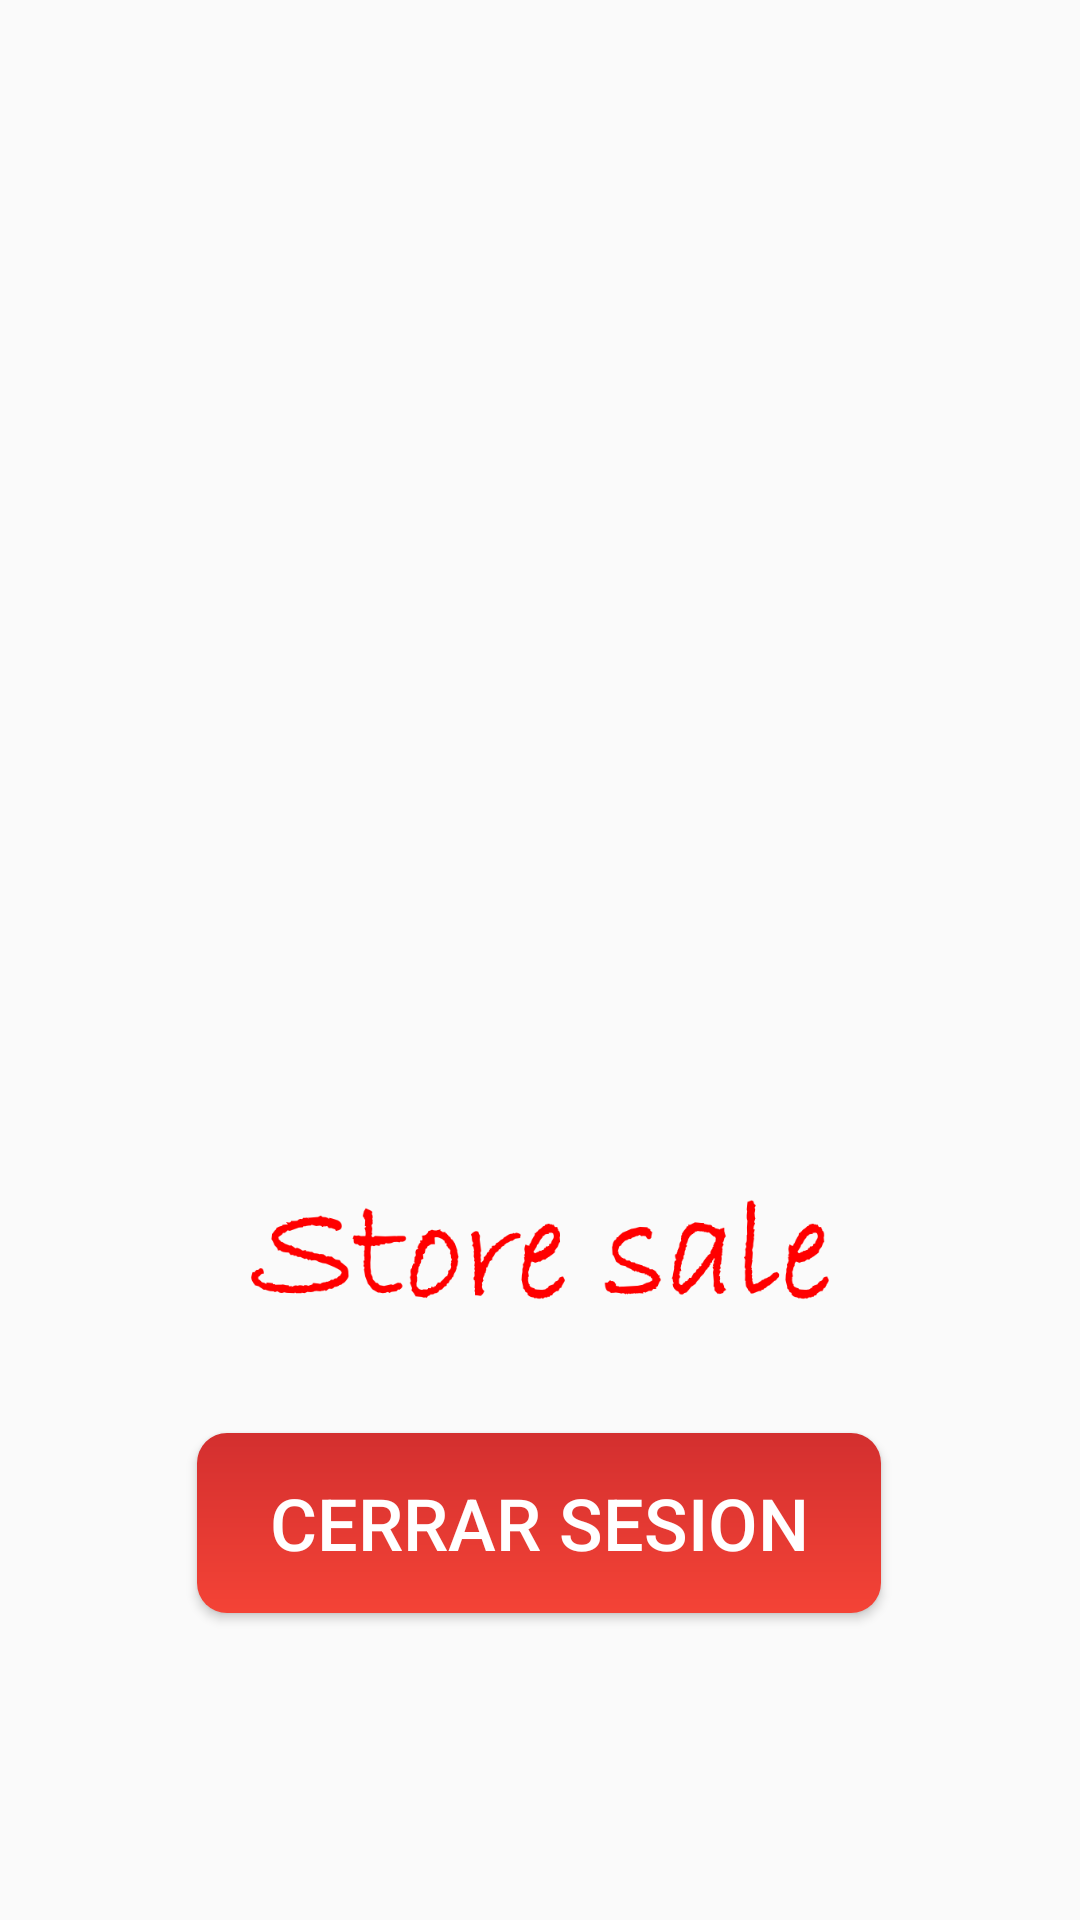

Android layout source for this screen:
<!-- AndroidManifest.xml: application theme Theme.Storesale -->
<!-- res/layout/activity_inicio.xml -->
<?xml version="1.0" encoding="utf-8"?>
<androidx.constraintlayout.widget.ConstraintLayout xmlns:android="http://schemas.android.com/apk/res/android"
    xmlns:app="http://schemas.android.com/apk/res-auto"
    xmlns:tools="http://schemas.android.com/tools"
    android:layout_width="match_parent"
    android:layout_height="match_parent"
    tools:context=".inicio">

    <ImageView
        android:id="@+id/ivLogoInicio"
        android:layout_width="150dp"
        android:layout_height="150dp"
        android:layout_alignParentBottom="true"
        android:layout_centerHorizontal="true"
        android:layout_marginTop="273dp"
        android:src="@drawable/tienda"
        app:layout_constraintBottom_toTopOf="@+id/ivMarcaInicio"
        app:layout_constraintEnd_toEndOf="parent"
        app:layout_constraintStart_toStartOf="parent"
        app:layout_constraintTop_toTopOf="parent" />

    <ImageView
        android:id="@+id/ivMarcaInicio"
        android:layout_width="370dp"
        android:layout_height="100dp"
        android:layout_alignParentBottom="true"
        android:layout_centerHorizontal="true"
        android:layout_marginBottom="208dp"
        android:baselineAlignBottom="false"
        android:src="@drawable/marcar_rojo"
        app:layout_constraintBottom_toBottomOf="parent"
        app:layout_constraintEnd_toEndOf="parent"
        app:layout_constraintStart_toStartOf="parent"
        app:layout_constraintTop_toBottomOf="@+id/ivLogoInicio" />

    <Button
        android:id="@+id/btnCerrar"
        android:layout_width="228dp"
        android:layout_height="60dp"
        android:background="@drawable/custom_button"
        android:fontFamily="sans-serif-medium"
        android:text="Cerrar sesion"
        android:textColor="@color/white"
        android:textSize="24sp"
        app:layout_constraintEnd_toEndOf="parent"
        app:layout_constraintHorizontal_bias="0.497"
        app:layout_constraintStart_toStartOf="parent"
        app:layout_constraintTop_toBottomOf="@+id/ivMarcaInicio" />

</androidx.constraintlayout.widget.ConstraintLayout>
<!-- resources referenced by this layout -->
<resources>
  <!-- drawable custom_button (drawable) -->
  <?xml version="1.0" encoding="utf-8"?>
  <shape xmlns:android="http://schemas.android.com/apk/res/android">
      <gradient
          android:startColor="#F44336"
          android:endColor="#D32F2F"
          android:angle="90"
          />
      <corners android:radius="10dp"></corners>
  </shape>
  <!-- drawable marcar_rojo: png bitmap (drawable, 14502 bytes) -->
  <style name="Theme.Storesale" parent="Theme.AppCompat.DayNight.DarkActionBar">
          
          <item name="colorPrimary">#D32F2F</item>
          <item name="colorPrimaryVariant">#D32F2F</item>
          <item name="colorOnPrimary">#D32F2F</item>
          
          <item name="colorSecondary">@color/teal_200</item>
          <item name="colorSecondaryVariant">@color/teal_700</item>
          <item name="colorOnSecondary">@color/black</item>
          
          <item name="android:statusBarColor" tools:targetApi="l">?attr/colorPrimaryVariant</item>
          
      </style>
  <!-- not gathered from this repository: default colours our renderer supplied (Android Studio template values) -->
  <color name="teal_200">#FF03DAC5</color>
  <color name="teal_700">#FF018786</color>
  <color name="black">#FF000000</color>
  <color name="white">#FFFFFFFF</color>
</resources>
